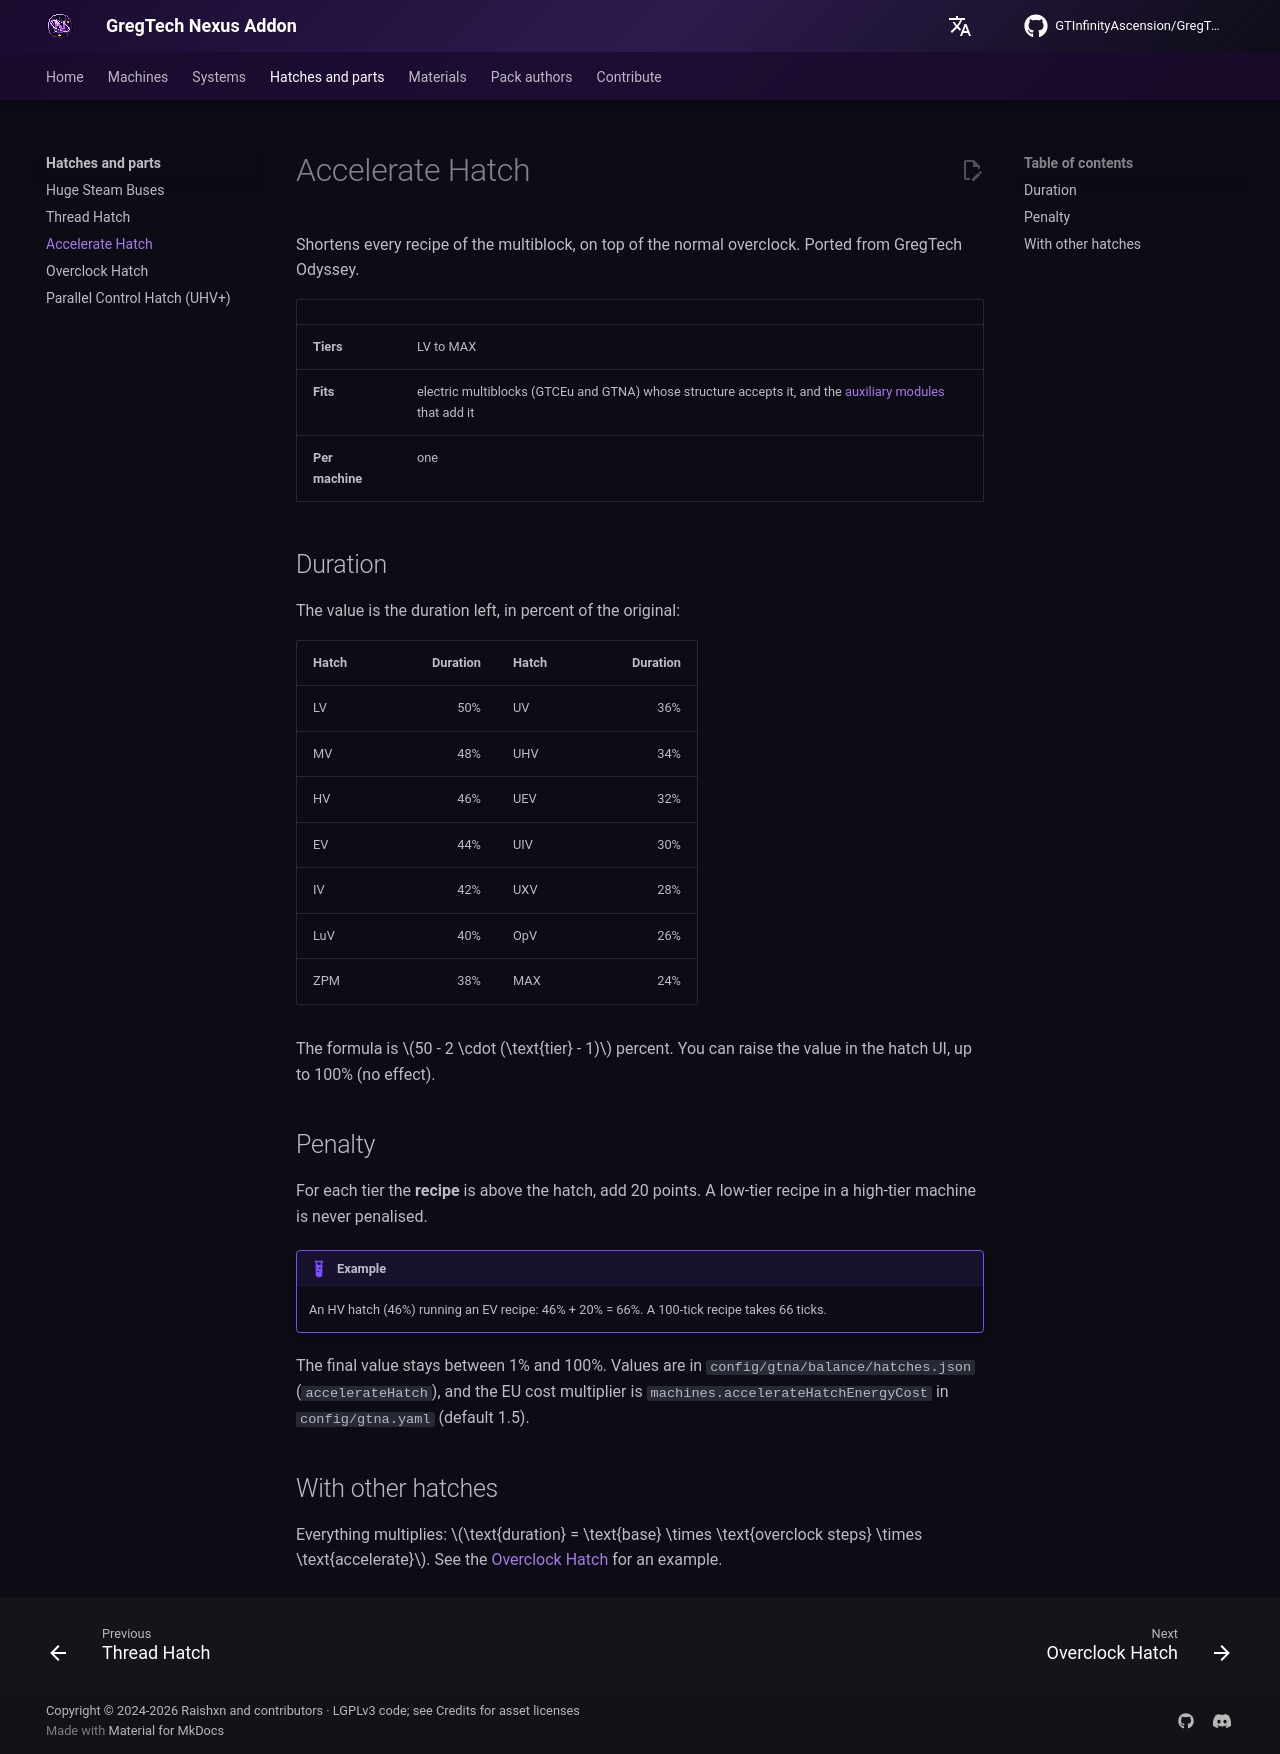

repository: GTInfinityAscension/GregTech-Nexus-Addon · page: gameplay/parts/accelerate-hatch/index.html · generator: mkdocs

# Accelerate Hatch

Shortens every recipe of the multiblock, on top of the normal overclock. Ported from GregTech Odyssey.

| | |
|---|---|
| **Tiers** | LV to MAX |
| **Fits** | electric multiblocks (GTCEu and GTNA) whose structure accepts it, and the [auxiliary modules](../systems/modules.md) that add it |
| **Per machine** | one |

## Duration

The value is the duration left, in percent of the original:

| Hatch | Duration | Hatch | Duration |
|---|---:|---|---:|
| LV | 50% | UV | 36% |
| MV | 48% | UHV | 34% |
| HV | 46% | UEV | 32% |
| EV | 44% | UIV | 30% |
| IV | 42% | UXV | 28% |
| LuV | 40% | OpV | 26% |
| ZPM | 38% | MAX | 24% |

The formula is $50 - 2 \cdot (\text{tier} - 1)$ percent. You can raise the value in the hatch UI, up to 100% (no effect).

## Penalty

For each tier the **recipe** is above the hatch, add 20 points. A low-tier recipe in a high-tier machine is never penalised.

!!! example
    An HV hatch (46%) running an EV recipe: 46% + 20% = 66%. A 100-tick recipe takes 66 ticks.

The final value stays between 1% and 100%. Values are in `config/gtna/balance/hatches.json` (`accelerateHatch`), and the EU cost multiplier is `machines.accelerateHatchEnergyCost` in `config/gtna.yaml` (default 1.5).

## With other hatches

Everything multiplies: $\text{duration} = \text{base} \times \text{overclock steps} \times \text{accelerate}$. See the [Overclock Hatch](overclock-hatch.md) for an example.
